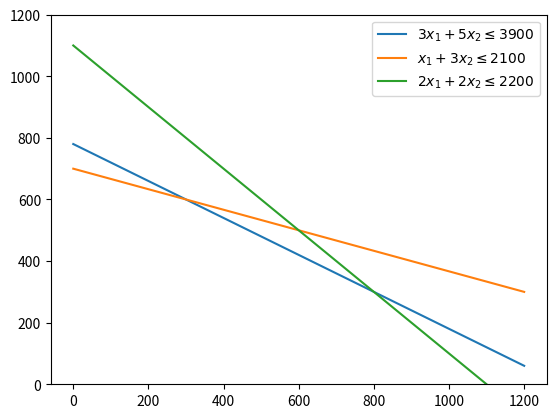
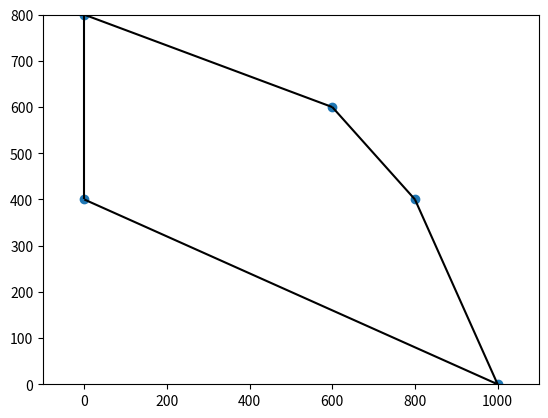

Here is the Python script that generated these plots, in order:
#!/usr/bin/env python3
# -*- coding: utf-8 -*-
"""
Created on Thu Nov 23 10:18:13 2023

@author: fredriklorensson
"""

import numpy as np
import matplotlib.pyplot as plt
from scipy.spatial import ConvexHull, convex_hull_plot_2d

# i) Define the model with decision variables x1, x2 and create A, b, and c using numpy in Python.

# Coefficients of the objective function c^T x
c = np.array([-700, -1000])

# Coefficients of the inequality constraints Ax <= b
A = np.array([[3, 5], [1, 3], [2, 2]])

# Right-hand side of the inequality constraints Ax <= b
b = np.array([3900, 2100, 2200])

# ii) Plot the constraint lines

x = np.linspace(0, 1200, 100)

# Line equations for each constraint
y1 = (b[0] - A[0, 0] * x) / A[0, 1]
y2 = (b[1] - A[1, 0] * x) / A[1, 1]
y3 = (b[2] - A[2, 0] * x) / A[2, 1]

# Plot the constraint lines
plt.plot(x, y1, label=r'$3x_1 + 5x_2 \leq 3900$')
plt.plot(x, y2, label=r'$x_1 + 3x_2 \leq 2100$')
plt.plot(x, y3, label=r'$2x_1 + 2x_2 \leq 2200$')

# Set legend and y-limits
plt.legend()
plt.ylim(0, 1200)

# Show the plot
plt.show()

# iii) Find vertices of the feasible region

# Vertices (intersection points of constraint lines)
vertex1 = np.array([600, 600])  # Example, adjust based on the plot
vertex2 = np.array([800, 400])  # Example, adjust based on the plot
vertex3 = np.array([1000, 0])   # Example, adjust based on the plot
vertex4 = np.array([0, 800])    # Example, adjust based on the plot
vertex5 = np.array([0, 400])    # Example, adjust based on the plot

vertices = np.array([vertex1, vertex2, vertex3, vertex4, vertex5])

# iv) Plot the convex hull and level curves

# Create convex hull
hull = ConvexHull(vertices)

# Plot the convex hull
convex_hull_plot_2d(hull)

# Plot level curves for z = c^T x
C_values = np.arange(1, 9) * 1e5
for k, C in enumerate(C_values, start=1):
    z_values = (C - c[0] * x) / c[1]
    plt.plot(x, z_values, 'r', alpha=k / 8)

# Set y-limits and show the plot
plt.ylim(0, 800)
plt.show()
